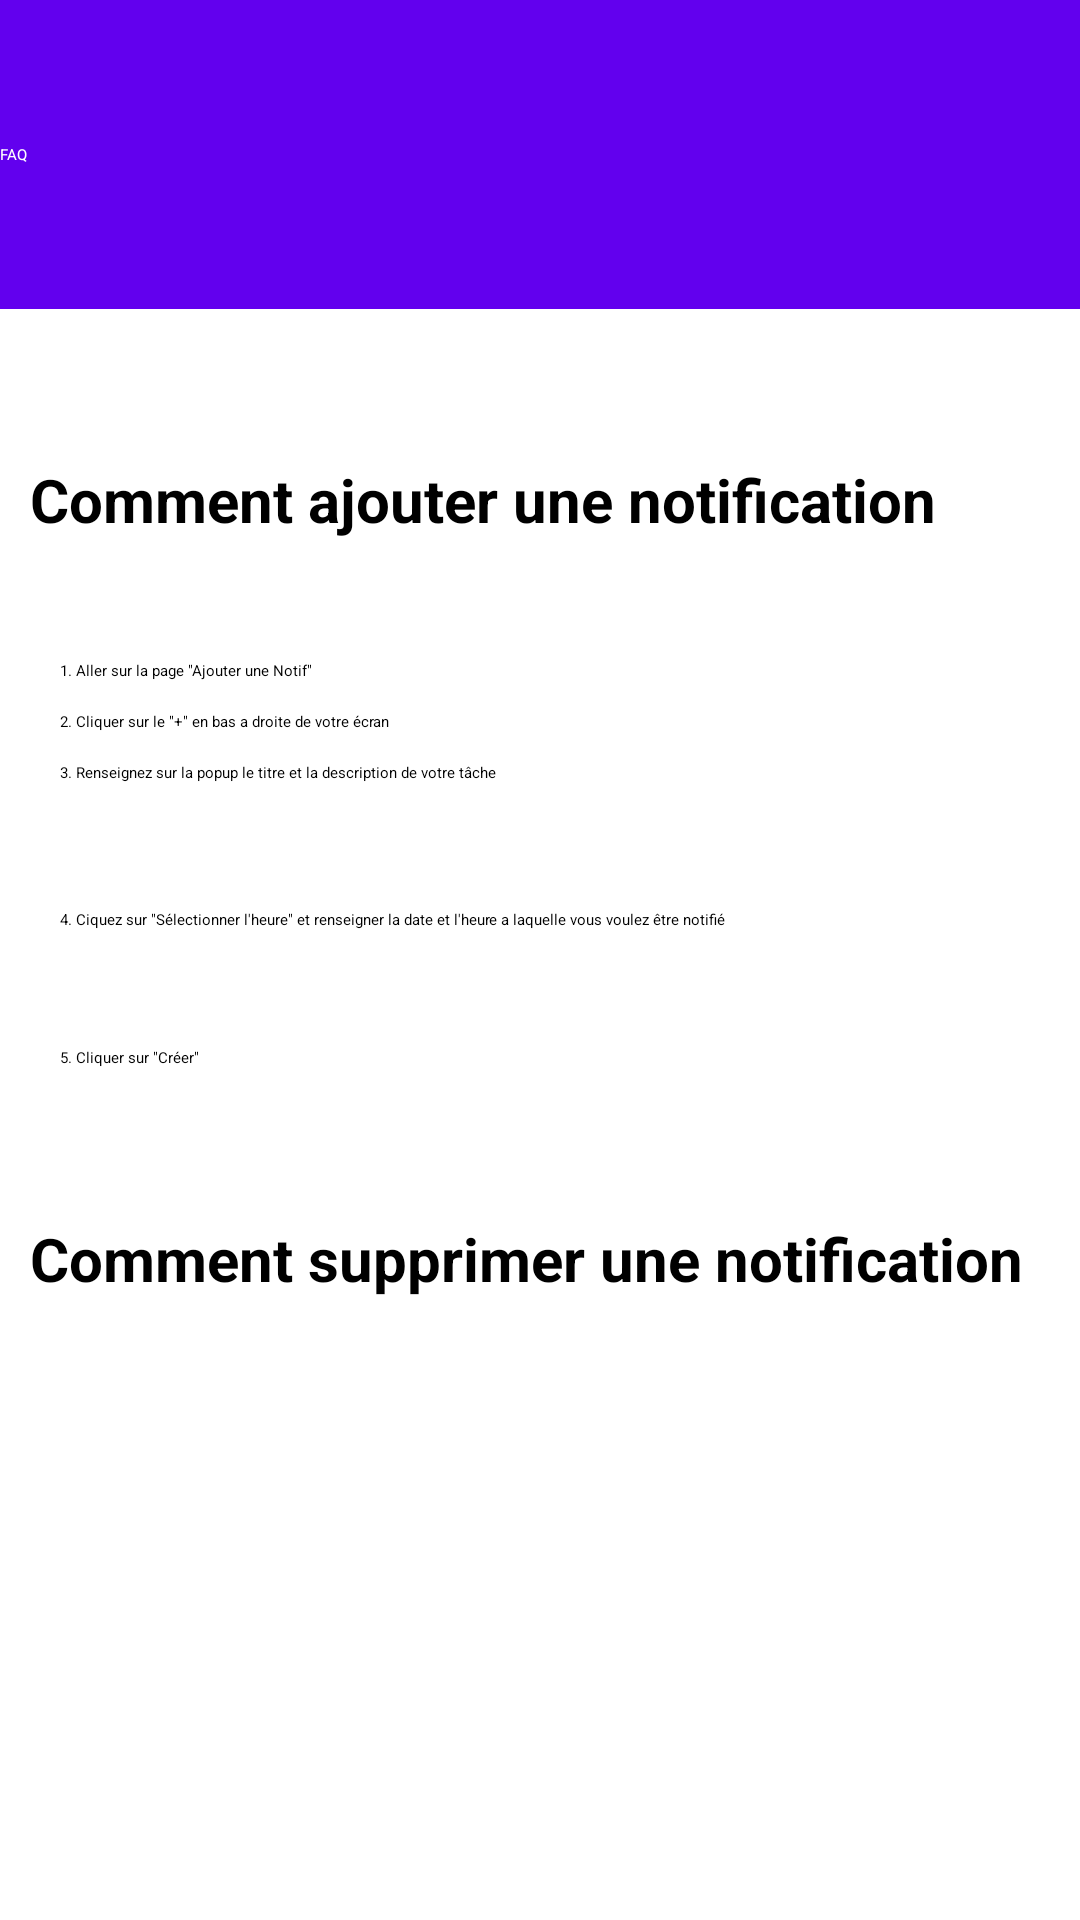

The Android layout XML behind this screen, and the referenced resources:
<!-- AndroidManifest.xml: application theme Theme.TPNote -->
<!-- res/layout/faq.xml -->
<?xml version="1.0" encoding="utf-8"?>
<androidx.constraintlayout.widget.ConstraintLayout xmlns:android="http://schemas.android.com/apk/res/android"
    xmlns:app="http://schemas.android.com/apk/res-auto"
    xmlns:tools="http://schemas.android.com/tools"
    android:layout_width="match_parent"
    android:layout_height="match_parent">

    <androidx.appcompat.widget.Toolbar
        android:id="@+id/toolbar3"
        android:layout_width="match_parent"
        android:layout_height="103dp"
        android:background="@color/purple_500"
        app:layout_constraintEnd_toEndOf="parent"
        app:layout_constraintStart_toStartOf="parent"
        app:layout_constraintTop_toTopOf="parent"
        app:title="FAQ"
        app:titleTextColor="@android:color/white" />

    <TextView
        android:id="@+id/Notif_Title"
        android:layout_width="wrap_content"
        android:layout_height="wrap_content"
        android:layout_marginStart="10dp"
        android:layout_marginTop="50dp"
        android:text="Comment ajouter une notification"
        android:textAllCaps="false"
        android:textSize="20sp"
        android:textStyle="bold"
        app:layout_constraintStart_toStartOf="parent"
        app:layout_constraintTop_toBottomOf="@+id/toolbar3" />

    <TextView
        android:id="@+id/Step1"
        android:layout_width="wrap_content"
        android:layout_height="wrap_content"
        android:layout_marginStart="20dp"
        android:layout_marginTop="40dp"
        android:text="1. Aller sur la page &quot;Ajouter une Notif&quot;"
        app:layout_constraintStart_toStartOf="parent"
        app:layout_constraintTop_toBottomOf="@+id/Notif_Title" />

    <TextView
        android:id="@+id/Step2"
        android:layout_width="wrap_content"
        android:layout_height="wrap_content"
        android:layout_marginStart="20dp"
        android:layout_marginTop="10dp"
        android:text="2. Cliquer sur le &quot;+&quot; en bas a droite de votre écran"
        app:layout_constraintStart_toStartOf="parent"
        app:layout_constraintTop_toBottomOf="@+id/Step1" />

    <TextView
        android:id="@+id/Setp3"
        android:layout_width="347dp"
        android:layout_height="39dp"
        android:layout_marginStart="20dp"
        android:layout_marginTop="10dp"
        android:text="3. Renseignez sur la popup le titre et la description de votre tâche"
        app:layout_constraintStart_toStartOf="parent"
        app:layout_constraintTop_toBottomOf="@+id/Step2" />

    <TextView
        android:id="@+id/Step4"
        android:layout_width="375dp"
        android:layout_height="36dp"
        android:layout_marginStart="20dp"
        android:layout_marginTop="10dp"
        android:text="4. Ciquez sur &quot;Sélectionner l'heure&quot; et renseigner la date et l'heure a laquelle vous voulez être notifié"
        app:layout_constraintStart_toStartOf="parent"
        app:layout_constraintTop_toBottomOf="@+id/Setp3" />

    <TextView
        android:id="@+id/Setp5"
        android:layout_width="wrap_content"
        android:layout_height="wrap_content"
        android:layout_marginStart="20dp"
        android:layout_marginTop="10dp"
        android:text="5. Cliquer sur &quot;Créer&quot; "
        app:layout_constraintStart_toStartOf="parent"
        app:layout_constraintTop_toBottomOf="@+id/Step4" />

    <TextView
        android:id="@+id/textView8"
        android:layout_width="wrap_content"
        android:layout_height="wrap_content"
        android:layout_marginStart="10dp"
        android:layout_marginTop="50dp"
        android:text="Comment supprimer une notification"
        android:textSize="20sp"
        android:textStyle="bold"
        app:layout_constraintStart_toStartOf="parent"
        app:layout_constraintTop_toBottomOf="@+id/Setp5" />
</androidx.constraintlayout.widget.ConstraintLayout>
<!-- resources referenced by this layout -->
<resources>
  <color name="purple_500">#6200EE</color>
  <style name="Theme.TPNote" parent="Base.Theme.TPNote">
      
      <item name="android:navigationBarColor">@android:color/transparent</item>
      <item name="android:statusBarColor">@android:color/transparent</item>
      <item name="android:windowLightStatusBar">?attr/isLightTheme</item>
    </style>
</resources>
